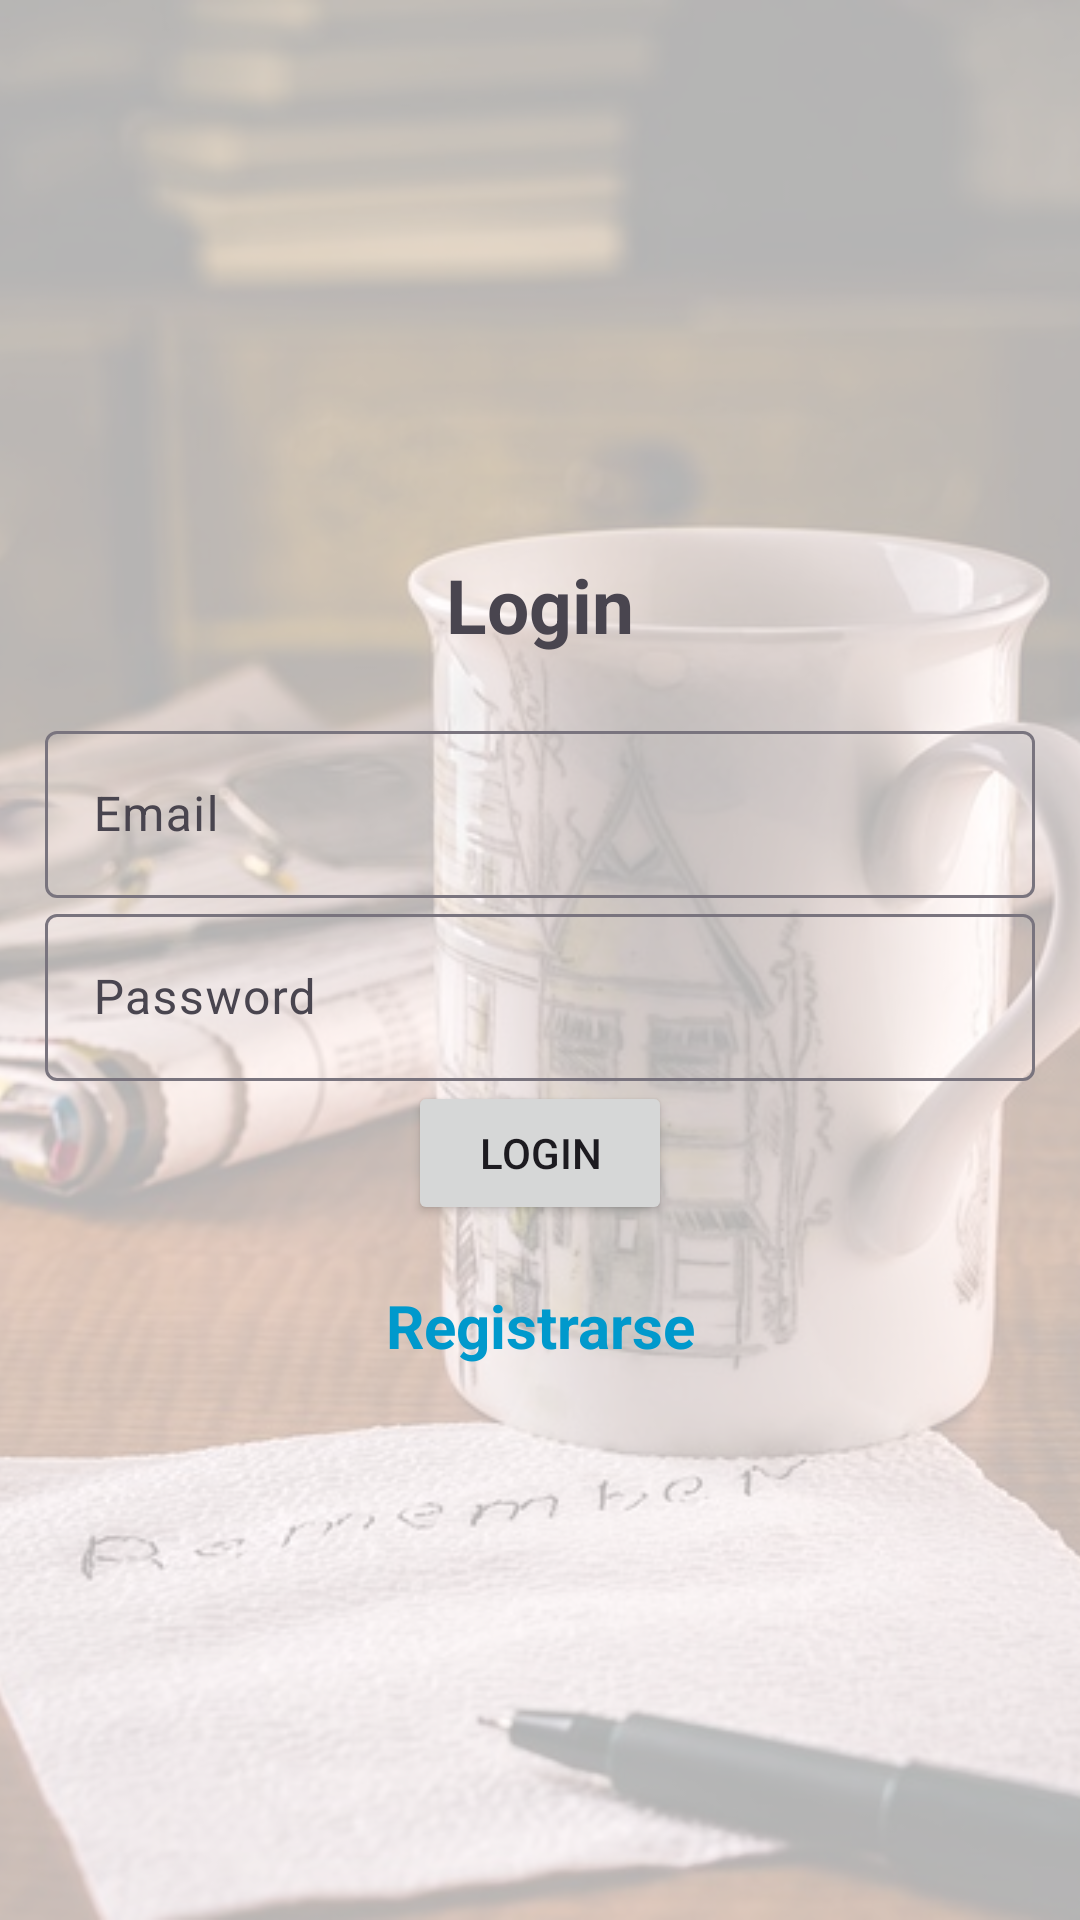

Write the Android layout XML for this screen, with the resource values it uses.
<!-- AndroidManifest.xml: application theme Theme.Material3.Light -->
<!-- res/layout/activity_login.xml -->
<FrameLayout xmlns:android="http://schemas.android.com/apk/res/android"
    xmlns:tools="http://schemas.android.com/tools"
    android:layout_width="match_parent"
    android:layout_height="match_parent"
    tools:context=".Login">

    
    <ImageView
        android:id="@+id/backgroundImage"
        android:layout_width="match_parent"
        android:layout_height="match_parent"
        android:scaleType="centerCrop"
        android:src="@drawable/backgr" />

    
    <LinearLayout
        android:id="@+id/main"
        android:layout_width="match_parent"
        android:layout_height="match_parent"
        android:gravity="center"
        android:padding="15dp"
        android:orientation="vertical"
        android:background="@android:color/white"
        android:backgroundTint="#B3FFFFFF"> 

        <TextView
            android:text="@string/login"
            android:layout_width="match_parent"
            android:layout_height="wrap_content"
            android:gravity="center"
            android:textSize="25sp"
            android:layout_marginBottom="20dp"
            android:textStyle="bold" />

        <com.google.android.material.textfield.TextInputLayout
            android:layout_width="match_parent"
            android:layout_height="wrap_content">

            <com.google.android.material.textfield.TextInputEditText
                android:id="@+id/email"
                android:hint="@string/email"
                android:layout_width="match_parent"
                android:layout_height="wrap_content"
                android:inputType="textEmailAddress" />
        </com.google.android.material.textfield.TextInputLayout>

        <com.google.android.material.textfield.TextInputLayout
            android:layout_width="match_parent"
            android:layout_height="wrap_content">

            <com.google.android.material.textfield.TextInputEditText
                android:id="@+id/password"
                android:hint="@string/password"
                android:layout_width="match_parent"
                android:layout_height="wrap_content"
                android:inputType="textPassword" />
        </com.google.android.material.textfield.TextInputLayout>

        <ProgressBar
            android:id="@+id/progressBar"
            android:visibility="gone"
            android:layout_width="wrap_content"
            android:layout_height="wrap_content" />

        <Button
            android:id="@+id/login_btn"
            android:text="@string/login"
            android:layout_width="wrap_content"
            android:layout_height="wrap_content" />

        <TextView
            android:id="@+id/registerNow"
            android:text="@string/registrarse"
            android:textStyle="bold"
            android:gravity="center"
            android:textSize="20sp"
            android:layout_marginTop="20dp"
            android:textColor="#0099cc"
            android:layout_width="match_parent"
            android:layout_height="wrap_content" />
    </LinearLayout>
</FrameLayout>
<!-- resources referenced by this layout -->
<resources>
  <!-- drawable backgr: png bitmap (drawable, 550131 bytes) -->
  <string name="email">Email</string>
  <string name="login">Login</string>
  <string name="password">Password</string>
  <string name="registrarse">Registrarse</string>
</resources>
